Photos from the image-classification dataset "main" in the GitHub repository CodeFreak2186/deeptech2026-Quadbits. Its 7 classes are: bridge defect, clean - no defect, etch defect, open circuit defect, particle contamination, scratch defect, thermal defect.

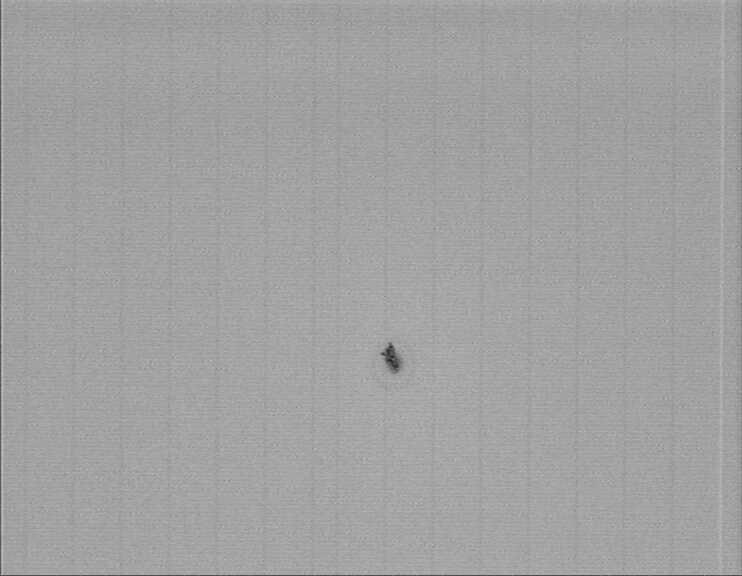
Label: particle contamination

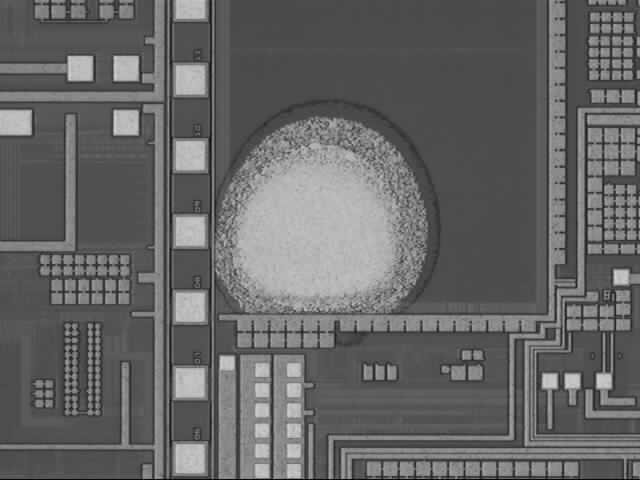
Label: etch defect

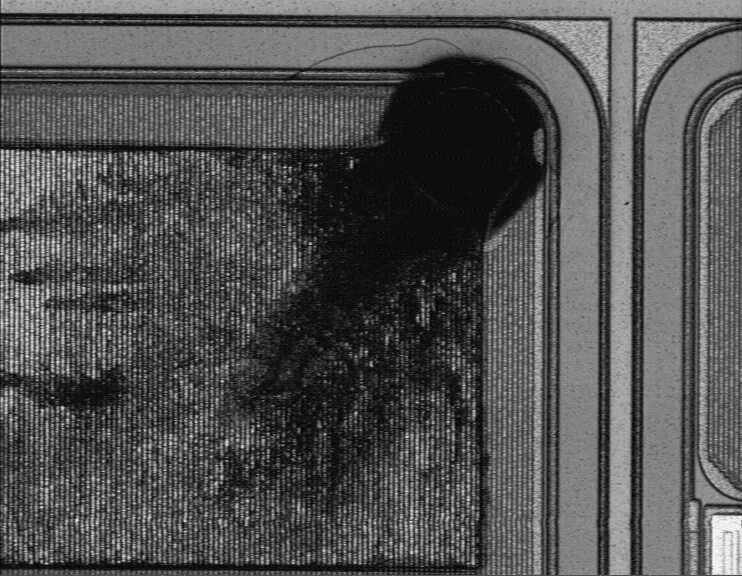
Label: thermal defect

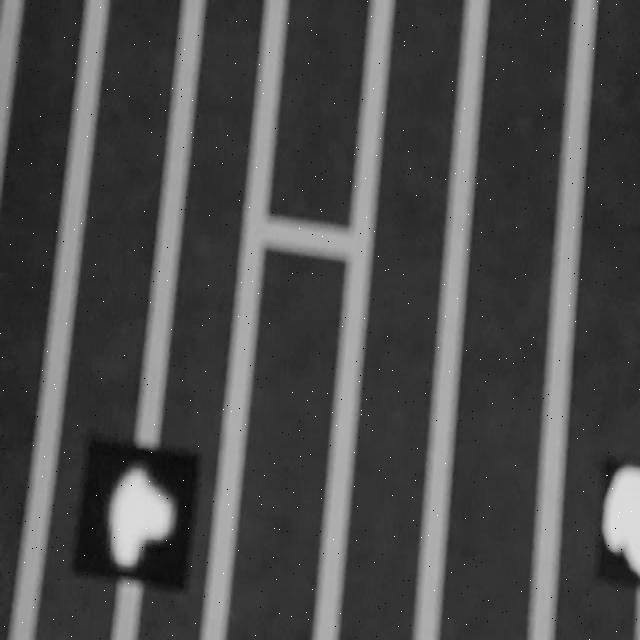
Label: bridge defect

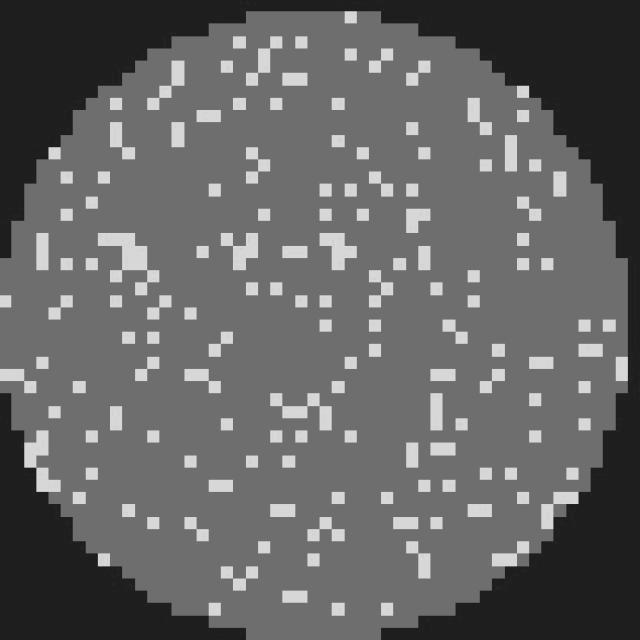
Label: clean - no defect

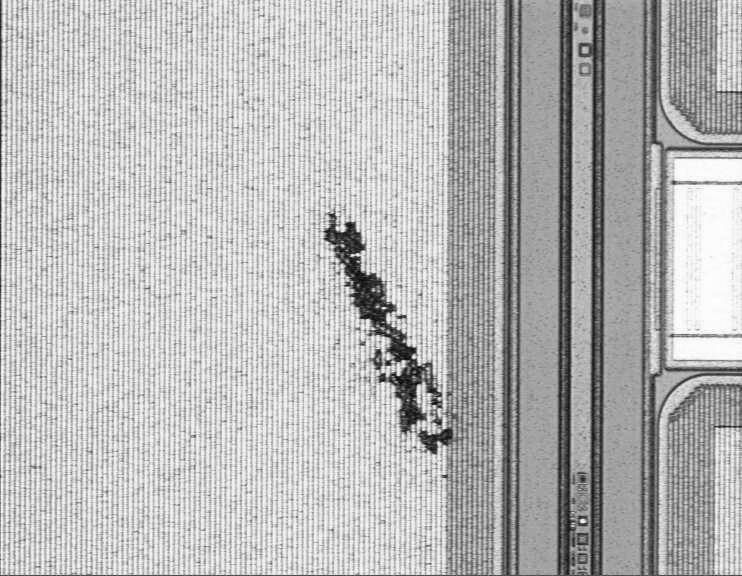
Label: scratch defect
